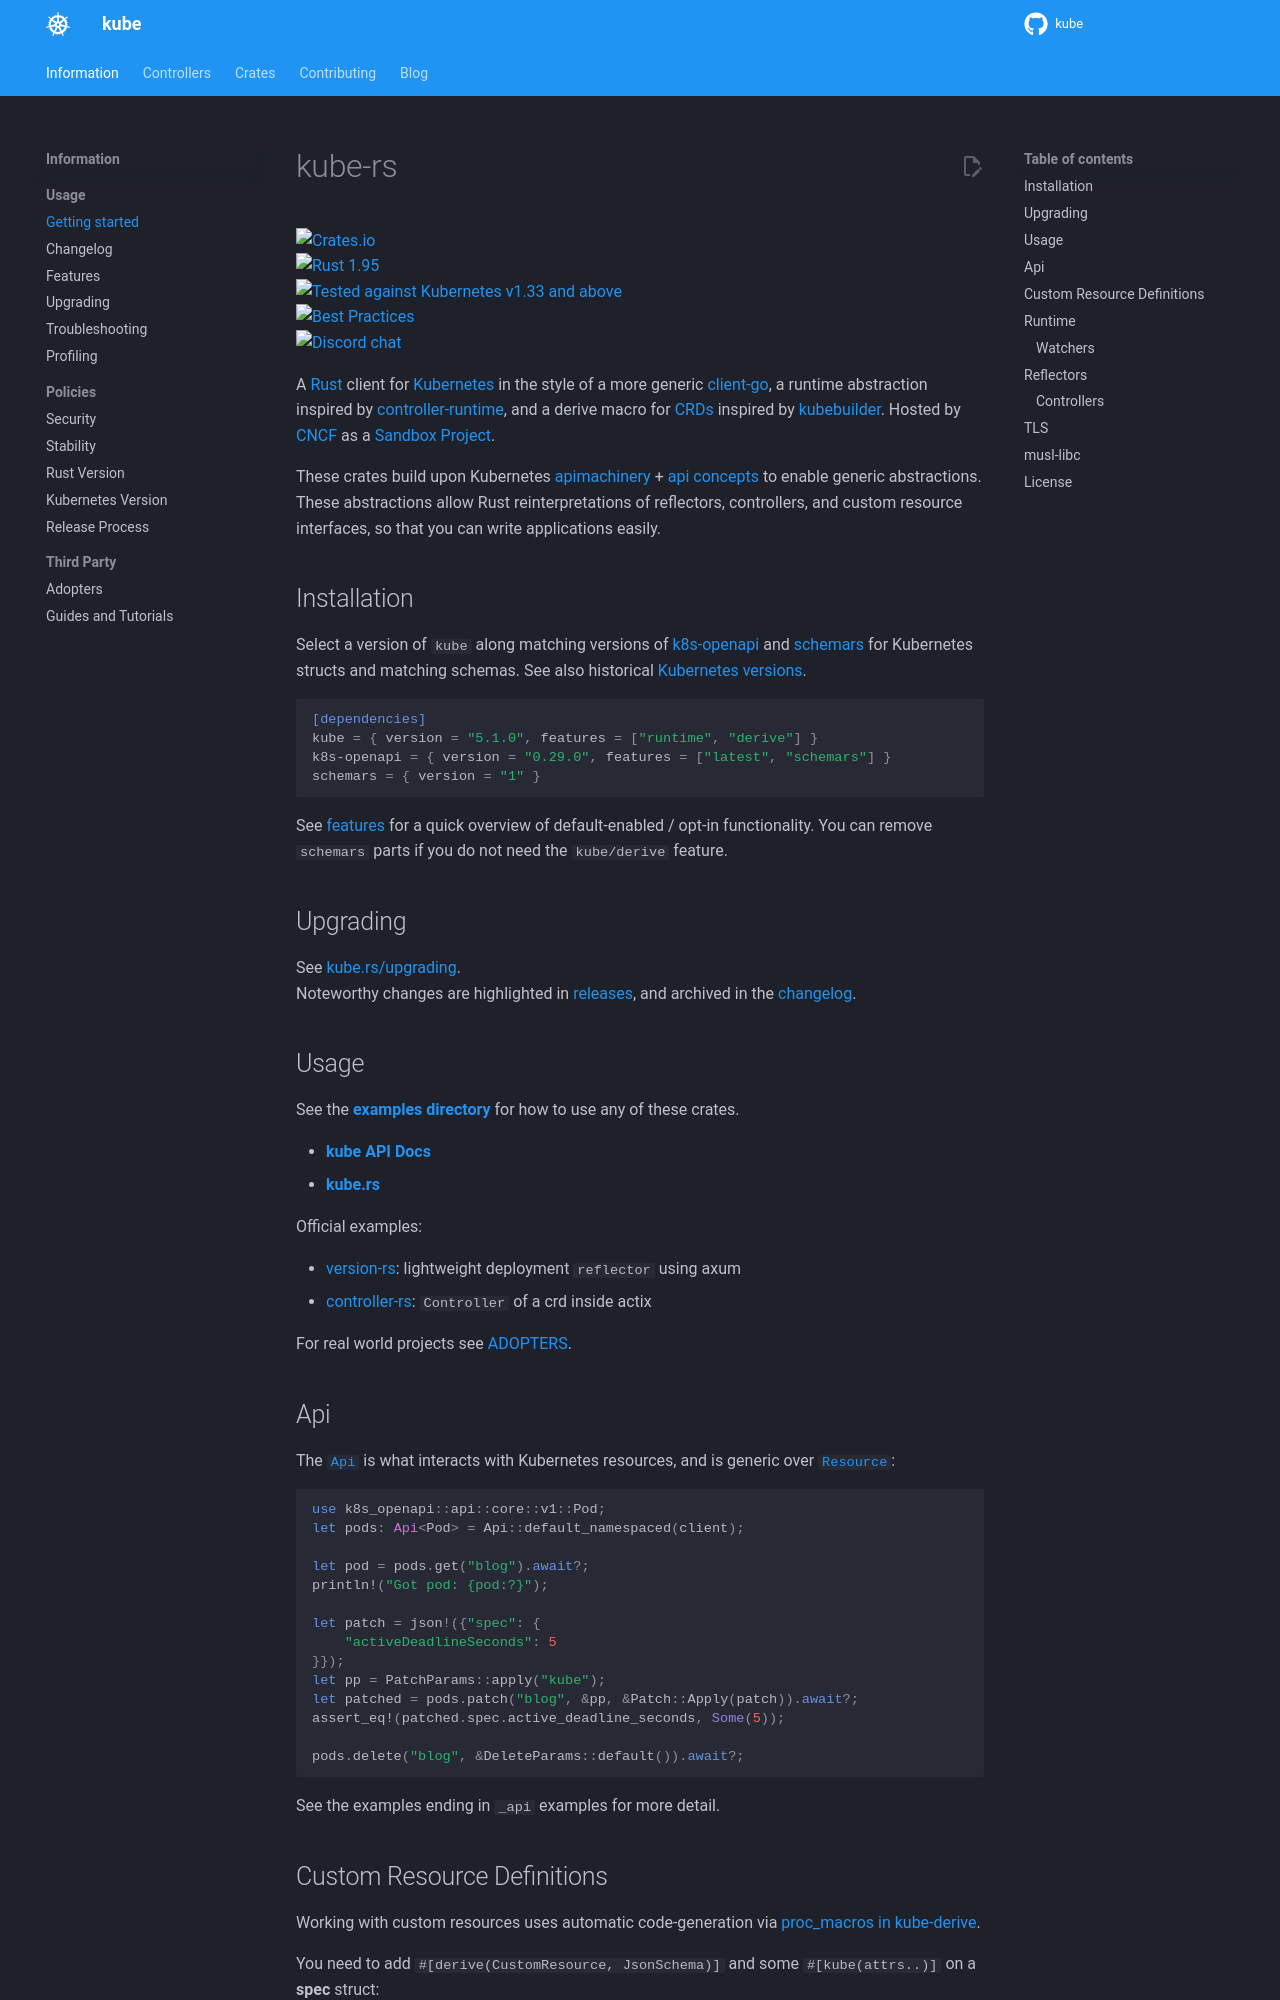

repository: kube-rs/website · page: getting-started/index.html · generator: mkdocs

<!--GENERATED FROM https://github.com/kube-rs/kube/blob/main/README.md - CHANGES MUST BE MADE THERE -->
# kube-rs

[![Crates.io](https://img.shields.io/crates/v/kube.svg)](https://crates.io/crates/kube)
[![Rust 1.95](https://img.shields.io/badge/MSRV-1.95-dea584.svg)](https://github.com/rust-lang/rust/releases/tag/1.95.0)
[![Tested against Kubernetes v1.33 and above](https://img.shields.io/badge/MK8SV-v1.33-326ce5.svg)](https://kube.rs/kubernetes-version)
[![Best Practices](https://bestpractices.coreinfrastructure.org/projects/5413/badge)](https://bestpractices.coreinfrastructure.org/projects/5413)
[![Discord chat](https://img.shields.io/discord/500028886025895936.svg?logo=discord&style=plastic)](https://discord.gg/tokio)

A [Rust](https://rust-lang.org/) client for [Kubernetes](http://kubernetes.io) in the style of a more generic [client-go](https://github.com/kubernetes/client-go), a runtime abstraction inspired by [controller-runtime](https://github.com/kubernetes-sigs/controller-runtime), and a derive macro for [CRDs](https://kubernetes.io/docs/tasks/extend-kubernetes/custom-resources/custom-resource-definitions/) inspired by [kubebuilder](https://book.kubebuilder.io/reference/generating-crd.html). Hosted by [CNCF](https://cncf.io/) as a [Sandbox Project](https://www.cncf.io/sandbox-projects/).

These crates build upon Kubernetes [apimachinery](https://github.com/kubernetes/apimachinery/blob/master/pkg/apis/meta/v1/types.go) + [api concepts](https://kubernetes.io/docs/reference/using-api/api-concepts/) to enable generic abstractions. These abstractions allow Rust reinterpretations of reflectors, controllers, and custom resource interfaces, so that you can write applications easily.

## Installation

Select a version of `kube` along matching versions of [k8s-openapi](https://github.com/Arnavion/k8s-openapi) and [schemars](https://github.com/GREsau/schemars) for Kubernetes structs and matching schemas. See also historical [Kubernetes versions](https://kube.rs/kubernetes-version/).

```toml
[dependencies]
kube = { version = "5.1.0", features = ["runtime", "derive"] }
k8s-openapi = { version = "0.29.0", features = ["latest", "schemars"] }
schemars = { version = "1" }
```

See [features](https://kube.rs/features/) for a quick overview of default-enabled / opt-in functionality. You can remove `schemars` parts if you do not need the `kube/derive` feature.

## Upgrading

See [kube.rs/upgrading](https://kube.rs/upgrading/).
Noteworthy changes are highlighted in [releases](https://github.com/kube-rs/kube/releases), and archived in the [changelog](https://kube.rs/changelog/).

## Usage

See the **[examples directory](https://github.com/kube-rs/kube/blob/main/examples)** for how to use any of these crates.

- **[kube API Docs](https://docs.rs/kube/)**
- **[kube.rs](https://kube.rs)**

Official examples:

- [version-rs](https://github.com/kube-rs/version-rs): lightweight deployment `reflector` using axum
- [controller-rs](https://github.com/kube-rs/controller-rs): `Controller` of a crd inside actix

For real world projects see [ADOPTERS](https://kube.rs/adopters/).

## Api

The [`Api`](https://docs.rs/kube/latest/kube/struct.Api.html) is what interacts with Kubernetes resources, and is generic over [`Resource`](https://docs.rs/kube/latest/kube/trait.Resource.html):

```rust
use k8s_openapi::api::core::v1::Pod;
let pods: Api<Pod> = Api::default_namespaced(client);

let pod = pods.get("blog").await?;
println!("Got pod: {pod:?}");

let patch = json!({"spec": {
    "activeDeadlineSeconds": 5
}});
let pp = PatchParams::apply("kube");
let patched = pods.patch("blog", &pp, &Patch::Apply(patch)).await?;
assert_eq!(patched.spec.active_deadline_seconds, Some(5));

pods.delete("blog", &DeleteParams::default()).await?;
```

See the examples ending in `_api` examples for more detail.
